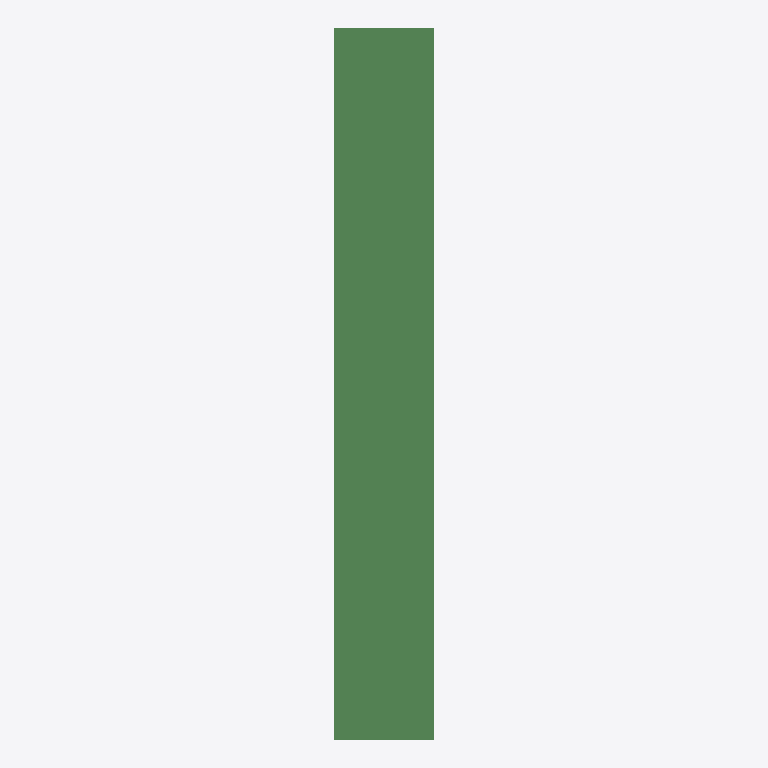
Plan cut of the same IFC building model at storey 'floor#1' (level 0.00 m, cut at 1.40 m), seen from above with north up, elements coloured by IFC class: 8 beams (green). Cut surfaces are drawn darker.
Extent 4.5 m × 12.0 m × 19.2 m (x, y, z). Storeys (1): floor#1 at 0.00 m. Elements (50): 42 IfcColumn, 8 IfcBeam.

HEADER;
FILE_DESCRIPTION(('model build from MIDAS'),'2;1');
FILE_NAME('','2026-06-12T14:44:02',(),(),'','','');
FILE_SCHEMA(('IFC2X3'));
ENDSEC;
DATA;
#7=IFCPROJECT('0OOMB2ZBPDu9dVymbsGX5S',#1,'M_25_3L_OF_S_Sub',$,$,'M_25_3L_OF_S_Sub',$,(),#8);
#10=IFCSITE('0gJtNoUsb8whSPqE2MgUig',#1,'The site',$,$,#11,#16,$,.ELEMENT.,$,$,$,$,$);
#24=IFCBUILDING('2TS6CgPw5699xwsXa1bQZA',#1,'The building',$,$,#25,#30,$,.ELEMENT.,$,$,$);
#38=IFCBUILDINGSTOREY('14s2QpKdH2Pw$tuzIAF6S0',#1,'floor#1',$,$,#39,#44,$,.ELEMENT.,-19.2);
#1510=IFCBEAM('0di8UdahP4URlVU1KHbquk',#1,'Beam#55',$,$,#1511,#1516,$);
#1573=IFCBEAM('2_9RLEQof7iP4dezGlcxXm',#1,'Beam#58',$,$,#1574,#1579,$);
#1489=IFCBEAM('18$Gfzb9z2V8jwptJUCOQA',#1,'Beam#54',$,$,#1490,#1495,$);
#1552=IFCBEAM('1vH4qwrcT1w8sQFmNSqDwy',#1,'Beam#57',$,$,#1553,#1558,$);
#1447=IFCBEAM('1ZjPTecPvDD8fFhdlcHjlM',#1,'Beam#52',$,$,#1448,#1453,$);
#1468=IFCBEAM('1ZJJJHfDD27uffNn8nrO$x',#1,'Beam#53',$,$,#1469,#1474,$);
#1531=IFCBEAM('0GNw_u_Tb8h98QtOyQKibw',#1,'Beam#56',$,$,#1532,#1537,$);
#1594=IFCBEAM('08O8M92ojEqAjry_W$P7_j',#1,'Beam#59',$,$,#1595,#1600,$);
ENDSEC;
